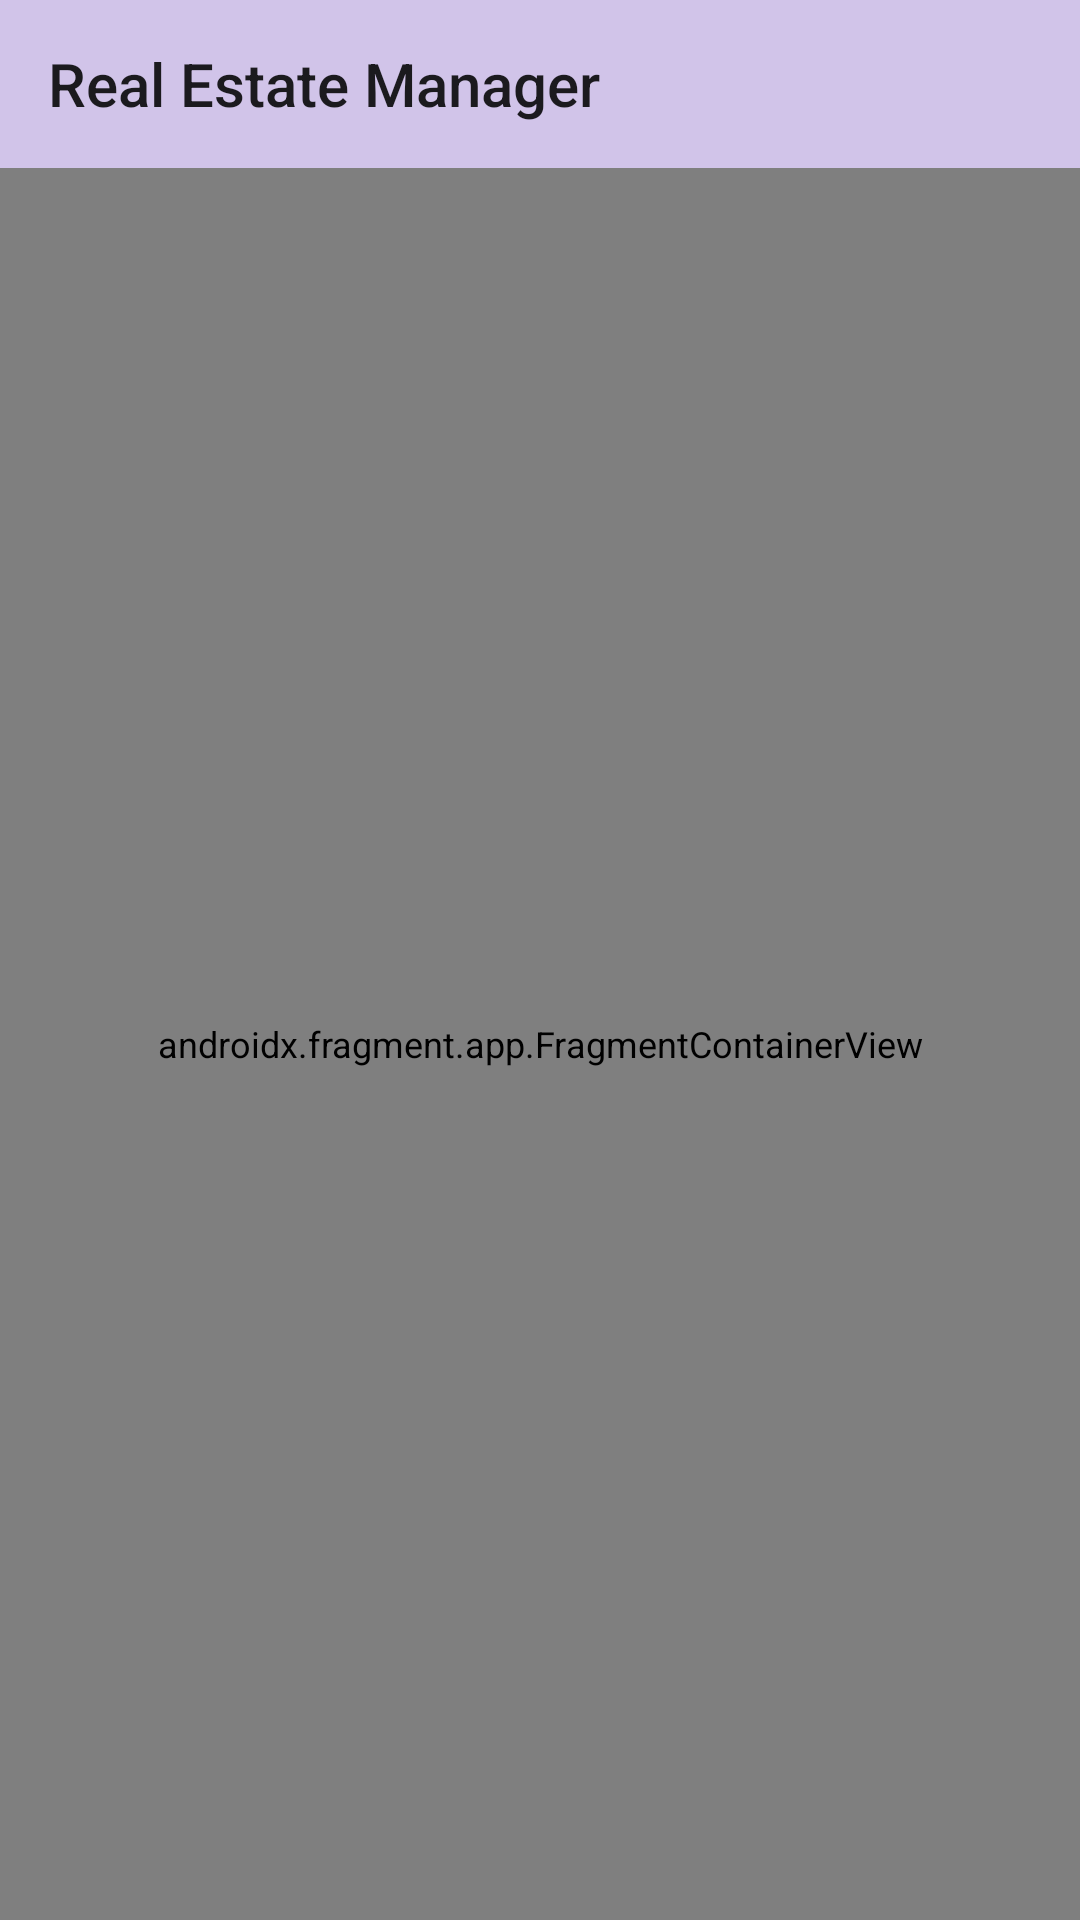

Write the Android layout XML for this screen, with the resource values it uses.
<!-- AndroidManifest.xml: application theme RealEstate -->
<!-- res/layout/activity_add.xml -->
<?xml version="1.0" encoding="utf-8"?>
<com.google.android.material.appbar.AppBarLayout
    xmlns:android="http://schemas.android.com/apk/res/android"
    xmlns:tools="http://schemas.android.com/tools"
    android:layout_width="match_parent"
    android:layout_height="match_parent"
    android:background="@android:color/white"
    android:orientation="vertical"
    tools:context=".features_add_real_estate.presentation.AddRealEstateActivity">

    <include
        android:id="@+id/activity_item_detail_toolbar"
        layout="@layout/toolbar"
        android:layout_width="match_parent"
        android:layout_height="wrap_content" />

    <androidx.fragment.app.FragmentContainerView
        android:id="@+id/activity_add_real_estate_container"
        android:layout_width="match_parent"
        android:layout_height="match_parent"
        android:name="com.openclassrooms.realestatemanager.features_add_real_estate.presentation.add_information.AddInformationFragment"/>

    </com.google.android.material.appbar.AppBarLayout>
<!-- res/layout/toolbar.xml (included above) -->
<?xml version="1.0" encoding="utf-8"?>
<androidx.appcompat.widget.Toolbar
    xmlns:android="http://schemas.android.com/apk/res/android"
    xmlns:app="http://schemas.android.com/apk/res-auto"
    android:id="@+id/toolbar"
    android:layout_width="match_parent"
    android:layout_height="wrap_content"
    android:minHeight="?attr/actionBarSize"
    app:title="@string/app_name"
    android:background="@color/colorPrimary">

</androidx.appcompat.widget.Toolbar>
<!-- resources referenced by this layout -->
<resources>
  <color name="colorPrimary">#d1c4e9</color>
  <string name="app_name">Real Estate Manager</string>
  <style name="RealEstate" parent="Theme.AppCompat.Light.NoActionBar">
          <item name="colorPrimary">@color/colorPrimary</item>
          <item name="colorPrimaryDark">@color/colorPrimaryDark</item>
          <item name="colorAccent">@color/colorAccent</item>
          <item name="android:textViewStyle">@style/TextView</item>
          <item name="seekBarStyle">@style/seek_bars</item>
      </style>
  <color name="colorPrimaryDark">#a094b7</color>
  <color name="colorAccent">#f50057</color>
  <style name="TextView" parent="@style/TextAppearance.AppCompat">
          <item name="android:textSize">@dimen/text_normal_size</item>
          <item name="android:textColor">@color/grey</item>
          <item name="android:layout_marginStart">@dimen/margin_normal_size</item>
          <item name="android:layout_marginEnd">@dimen/margin_normal_size</item>
      </style>
  <style name="seek_bars" parent="Widget.AppCompat.SeekBar">
          <item name="android:thumbTint">@color/colorAccent</item>
          <item name="android:layout_marginStart">@dimen/margin_large_size</item>
          <item name="android:layout_marginEnd">@dimen/margin_large_size</item>
          <item name="android:layout_marginTop">@dimen/margin_normal_size</item>
      </style>
  <dimen name="text_normal_size">16sp</dimen>
  <color name="grey">#656565</color>
  <dimen name="margin_normal_size">8dp</dimen>
  <dimen name="margin_large_size">16dp</dimen>
</resources>
